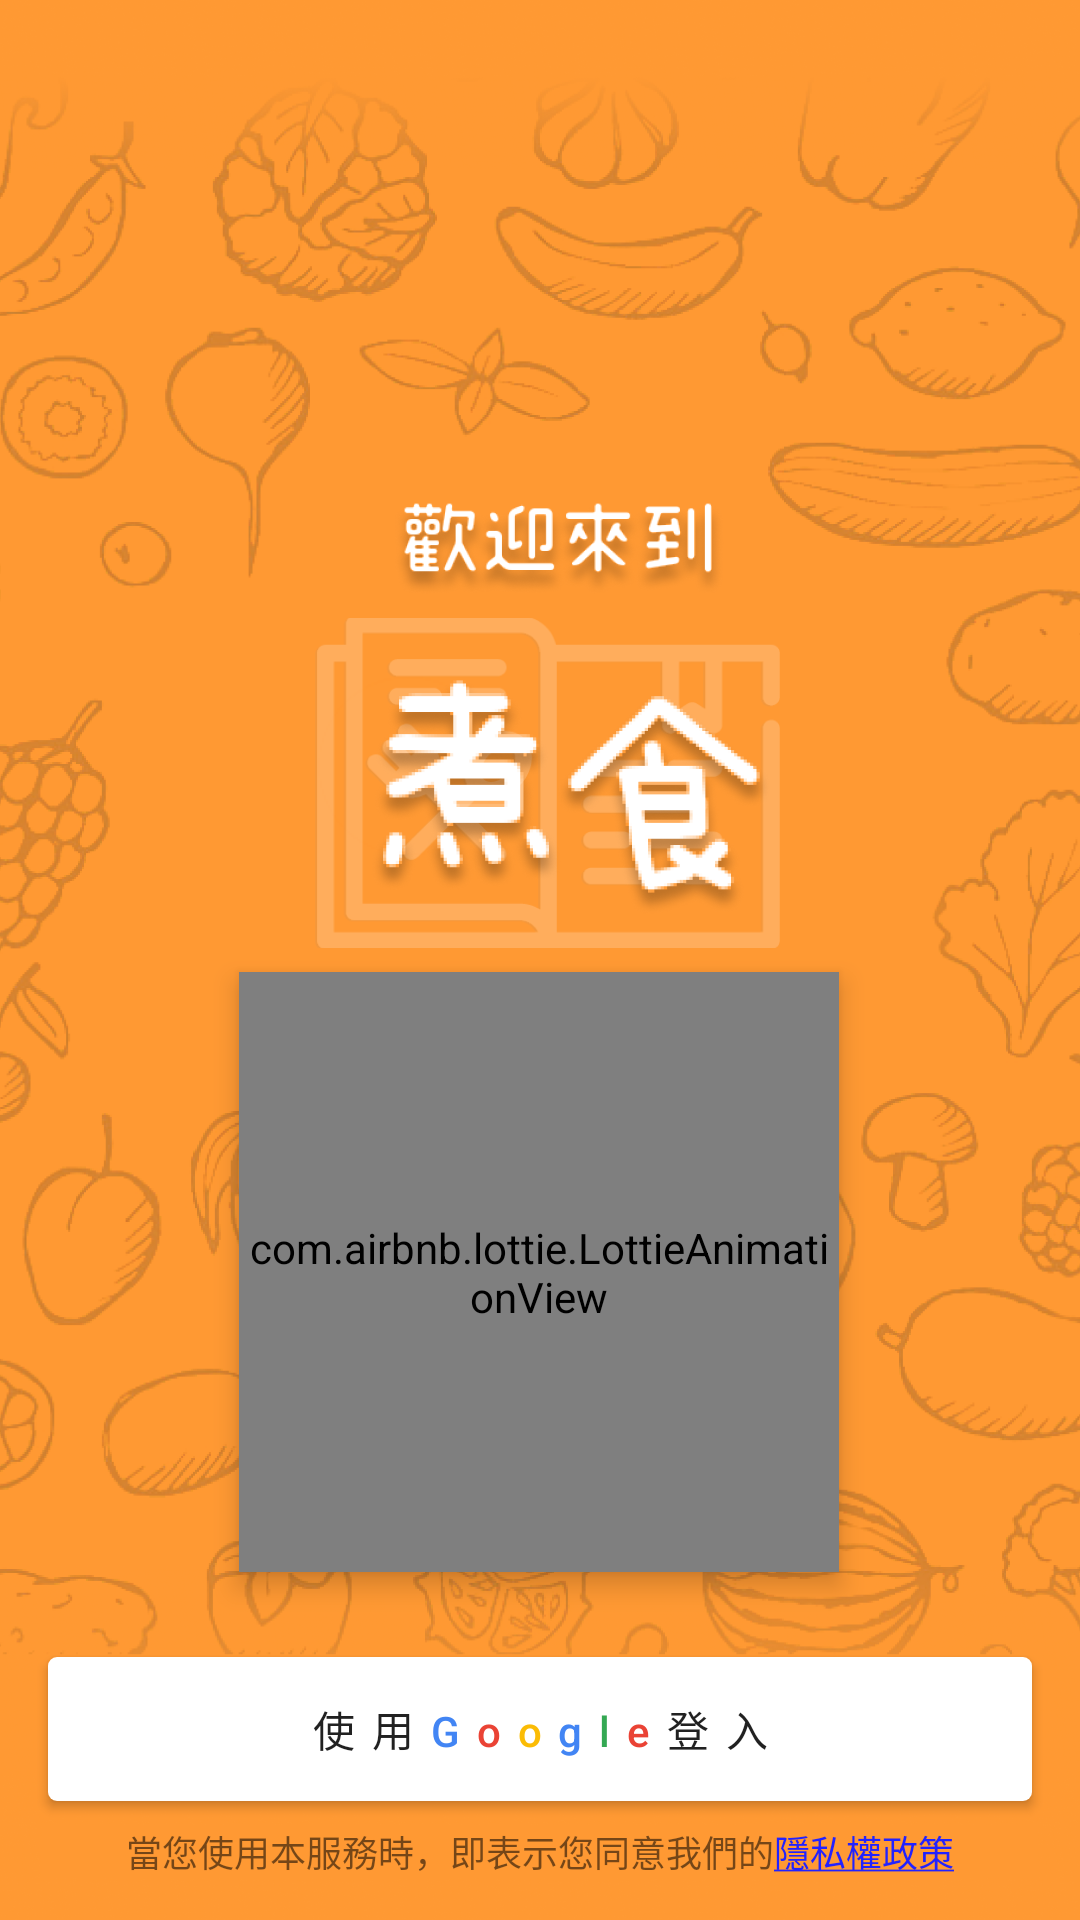

Android layout source for this screen:
<!-- AndroidManifest.xml: application theme Theme.Cook -->
<!-- res/layout/fragment_login.xml -->
<?xml version="1.0" encoding="utf-8"?>
<layout xmlns:tools="http://schemas.android.com/tools"
    xmlns:android="http://schemas.android.com/apk/res/android"
    xmlns:app="http://schemas.android.com/apk/res-auto">


    <androidx.constraintlayout.widget.ConstraintLayout
        android:layout_width="match_parent"
        android:layout_height="match_parent"
        android:background="@drawable/login_background"
        tools:context=".login.LoginFragment">
        













        <com.airbnb.lottie.LottieAnimationView
            android:id="@+id/animation_view"
            android:layout_width="200dp"
            android:layout_height="200dp"
            android:elevation="5dp"
            app:layout_constraintBottom_toBottomOf="parent"
            app:layout_constraintEnd_toEndOf="parent"
            app:layout_constraintHorizontal_bias="0.497"
            app:layout_constraintStart_toStartOf="parent"
            app:layout_constraintTop_toTopOf="parent"
            app:layout_constraintVertical_bias="0.736"
            app:lottie_autoPlay="true"
            app:lottie_loop="true"
            app:lottie_rawRes="@raw/recipes" />

        <ImageView
            android:layout_width="25dp"
            android:layout_height="25dp"
            android:background="@drawable/google_logo"
            android:elevation="5dp"
            android:layout_marginStart="16dp"
            app:layout_constraintBottom_toBottomOf="@+id/button_login"
            app:layout_constraintStart_toStartOf="@+id/button_login"
            app:layout_constraintTop_toTopOf="@+id/button_login" />

        <androidx.appcompat.widget.AppCompatButton
            android:id="@+id/button_login"
            android:layout_width="match_parent"
            android:layout_height="wrap_content"
            android:letterSpacing="0.4"
            android:layout_marginStart="16dp"
            android:layout_marginEnd="16dp"
            android:layout_marginBottom="8dp"
            android:background="@drawable/bg_corner_white"
            android:text="@string/login_button"
            android:textAllCaps="false"
            app:layout_constraintBottom_toTopOf="@+id/text_login_privacy"
            app:layout_constraintEnd_toEndOf="parent"
            app:layout_constraintStart_toStartOf="parent" />


        <TextView
            android:id="@+id/text_login_privacy"
            android:layout_width="match_parent"
            android:layout_height="wrap_content"
            android:layout_margin="14dp"
            android:background="#ff9933"
            android:textSize="12dp"
            android:gravity="center"
            android:text="@string/login_specification"
            android:textColorLink="#2222ff"
            app:layout_constraintBottom_toBottomOf="parent"
            app:layout_constraintEnd_toEndOf="parent"
            app:layout_constraintStart_toStartOf="parent" />


    </androidx.constraintlayout.widget.ConstraintLayout>

</layout>
<!-- resources referenced by this layout -->
<resources>
  <!-- drawable bg_corner_white (drawable) -->
  <?xml version="1.0" encoding="utf-8"?>
  <shape xmlns:android="http://schemas.android.com/apk/res/android">
      <solid
          android:color="@color/white"/>
      <corners
          android:radius="3dp" />
      <padding
          android:left="5dp"
          android:top="2dp"
          android:right="5dp"
          android:bottom="2dp" />
  </shape>
  <!-- drawable login_background: png bitmap (drawable, 614459 bytes) -->
  <!-- drawable login_button: png bitmap (drawable, 5019 bytes) -->
  <string name="login_button">使用<font color="#4285f4">G</font><font color="#ea4335">o</font><font color="#fbbc05">o</font><font color="#4285f4">g</font><font color="#34a853">l</font><font color="#ea4335">e</font>登入</string>
  <string name="login_specification">當您使用本服務時，即表示您同意我們的<a href="https://www.privacypolicies.com/live/44cd8f4a-fee1-42b3-9cfe-ca14cac2a985">隱私權政策</a></string>
  <style name="Theme.Cook" parent="Theme.MaterialComponents.Light.NoActionBar">
  
          
  
          <item name="colorPrimary">@color/primary</item>
  
          <item name="colorPrimaryVariant">@color/primary</item>
          <item name="colorOnPrimary">@color/white</item>
          
  
          <item name="colorSecondary">@color/primary</item>
          <item name="colorSecondaryVariant">@color/teal_700</item>
          <item name="colorOnSecondary">@color/black</item>
          
          <item name="android:statusBarColor" tools:targetApi="l">?attr/colorPrimaryVariant</item>
          
  
      </style>
  <color name="white">#FFFFFFFF</color>
  <color name="primary">#ff9933</color>
  <color name="teal_700">#FF018786</color>
  <color name="black">#FF000000</color>
</resources>
